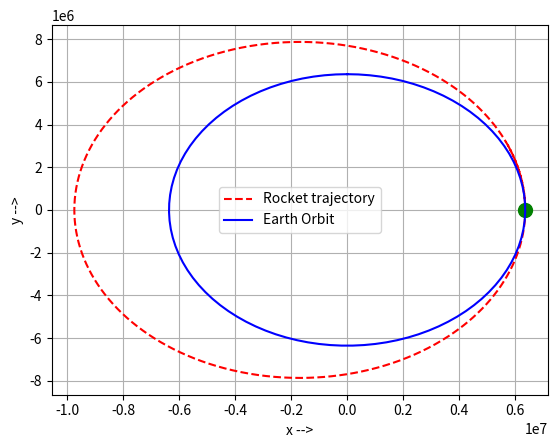
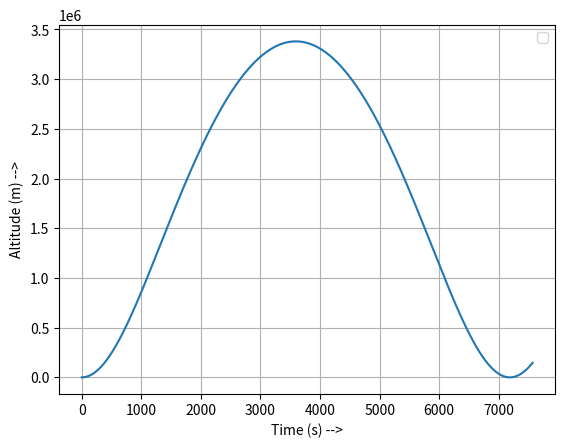
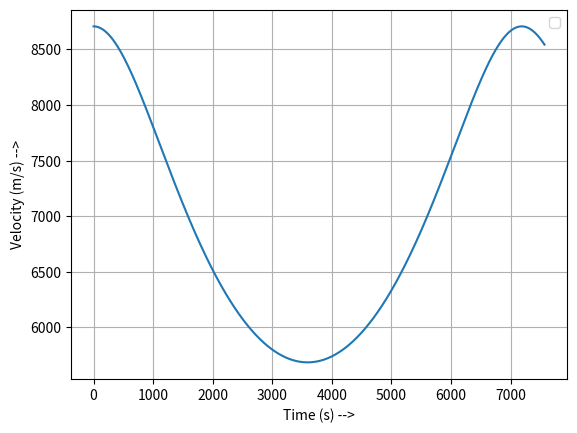

Write Python code to recreate these figures, in order.
# -*- coding: utf-8 -*-
"""
Created on Mon Jun 16 18:59:14 2025

[redacted]
"""

## Projectile launched from surface of earth but all distances are
## measured from center of earth
## gravity force is variable

import numpy as np
import matplotlib.pyplot as plt
import scipy.integrate as sci

#constants
G = 6.67*10**-11  ##grav constant
Rp = 6357000 ##planet radius in m
mp = 5.972e24 ##planet mass in kg

##rocket
m = 640/1000  ##kg


def gravity(x,z):
    global Rp, mp
    
    r = np.sqrt(x**2 + z**2)
    
    if r< Rp:
        accx = 0.0
        accz = 0.0
    else:
        accx = G*mp/(r**3)*x
        accz = G*mp/(r**3)*z
    
    acc =  np.asarray([accx, accz])
    return acc
    
    
## Equations of motion
## F = m*a = m*zddot
# z = altitude from center of earth along north pole
# x = altitude from center of earth along equator
## zdot = velocity along z
## zddot = acceleration along z
def Derivatives(state,t):
    global m
    
    x = state[0]
    z =  state[1]
    velx = state[2]
    velz = state[3]
    
    #compute zdot and xdot
    xdot = velx
    zdot = velz
    
    #Compute all forces
    #gravity
    gravf = -gravity(x, z)*m
    
    #aerodynamic
    aerof = np.asarray([0.0,0.0])
    
    #thrust
    thrustf = np.asarray([0.0,0.0])
    
    F = gravf + aerof + thrustf
    
    #compute zddot
    ddot =  F/m
    
    #compute statedot
    statedot = np.asarray([xdot,zdot,ddot[0],ddot[1]])
    
    return statedot


#Surface Gravity
print("g = ", gravity(0, Rp))

##initial conditions
x0 = Rp #+600000  ##m
z0 = 0.0   ##m
r0 = np.sqrt(x0**2 + z0**2)
velx0 = 0.0   ##m/s
velz0 = np.sqrt(G*mp/r0)*1.1  #m/s
state_initial = np.asarray([x0, z0, velx0, velz0])


#time window
period = 2*np.pi/np.sqrt(G*mp)*r0**(3.0/2.0)*1.5
t_out = np.linspace(0,period,1000)
state_final = sci.odeint(Derivatives,state_initial, t_out)


###outputs
xout = state_final[:,0]
zout = state_final[:,1]
altitude = np.sqrt(xout**2 + zout**2)- Rp
velxout = state_final[:,2]
velzout = state_final[:,3]
velout = np.sqrt(velxout**2 + velzout**2)


theta=np.linspace(0, 2*np.pi, 100)
xp = Rp*np.sin(theta)
yp = Rp*np.cos(theta)


##plotting
#2D orbit
plt.figure()
plt.plot(xout, zout, 'r--', label = 'Rocket trajectory')
plt.plot(xout[0], zout[0], 'g.', markersize = 20)
plt.plot(xp, yp, 'b-', label = 'Earth Orbit')
plt.xlabel('x -->')
plt.ylabel('y -->')
plt.grid()
#plt.axis('equal')
plt.legend()

#Altitude plot
plt.figure()
plt.plot(t_out,altitude)
plt.xlabel('Time (s) -->')
plt.ylabel('Altitude (m) -->')
plt.grid()
plt.legend()

#Velocity Plot
plt.figure()
plt.plot(t_out,velout)
plt.xlabel('Time (s) -->')
plt.ylabel('Velocity (m/s) -->')
plt.grid()
plt.legend()













